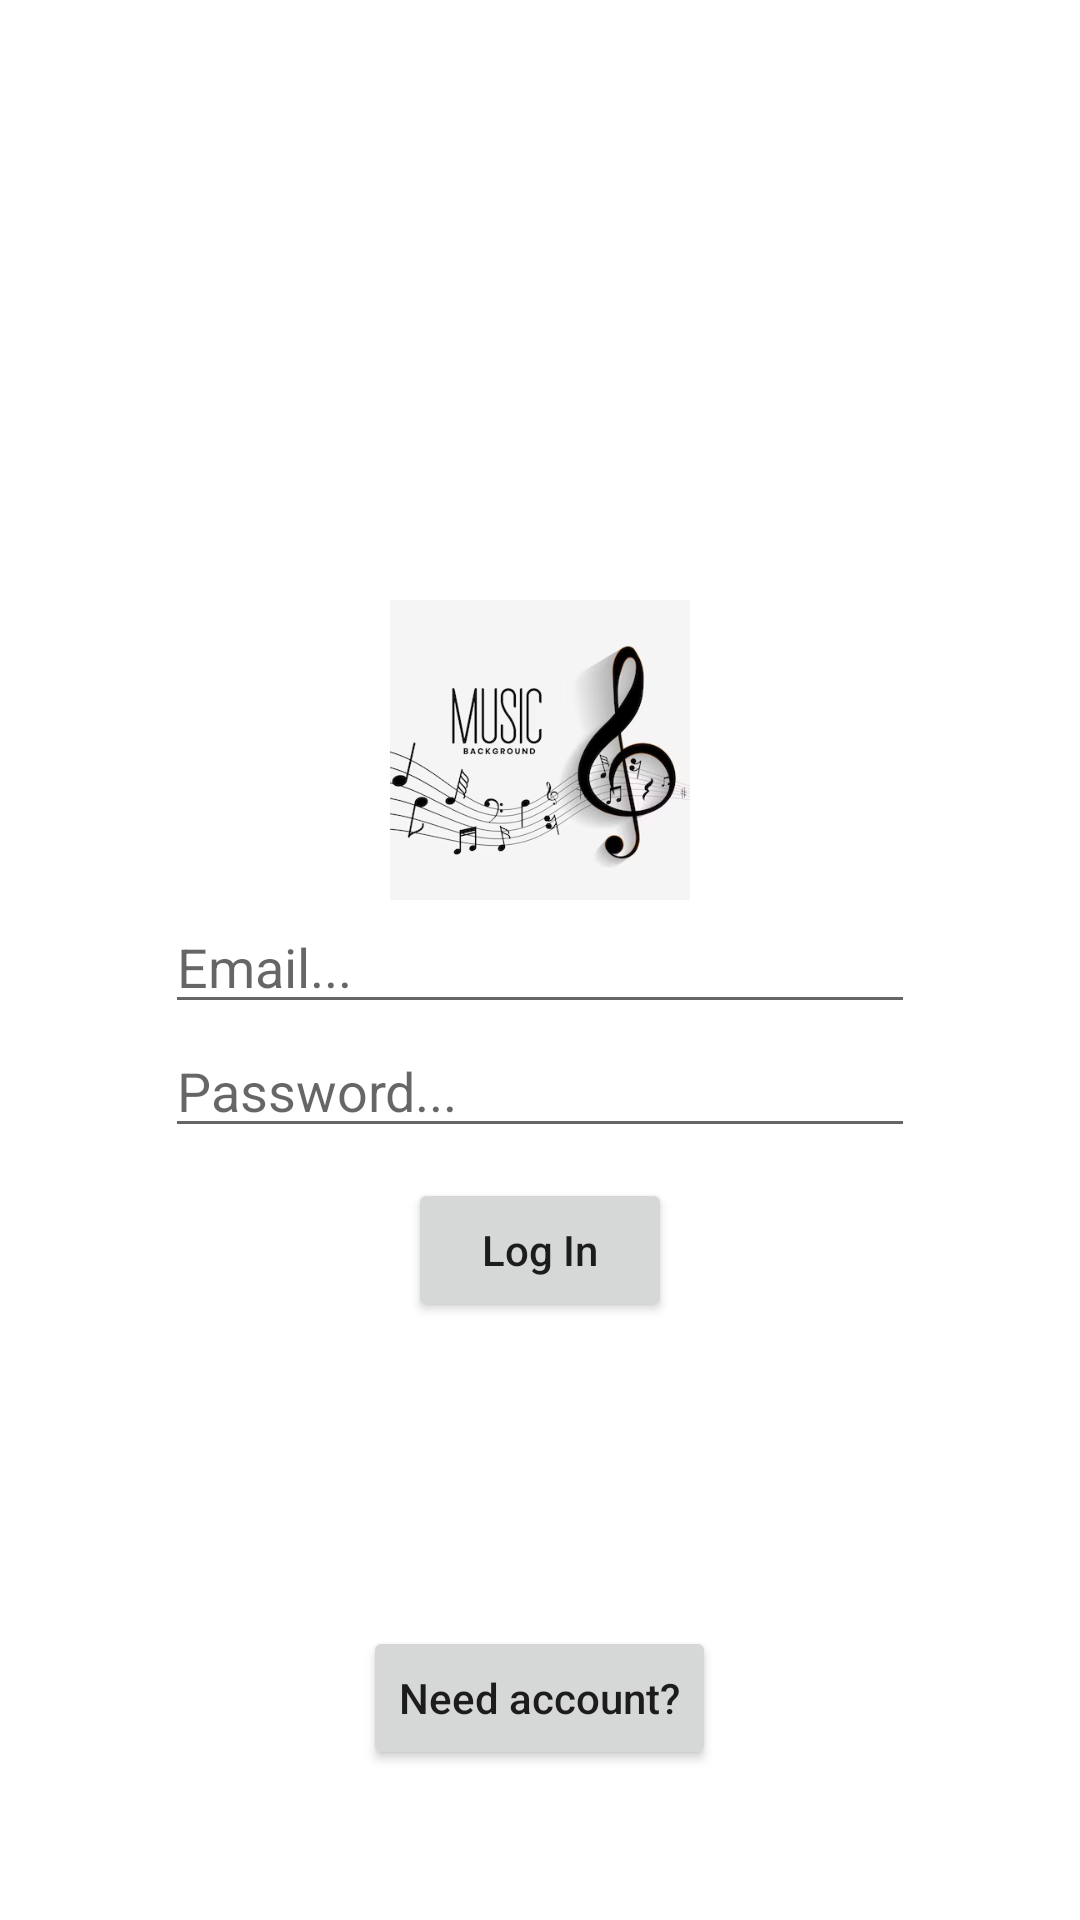

Here is an Android app screen rendered from its layout file. Give the layout XML and the strings, colors and styles it references.
<!-- AndroidManifest.xml: application theme Theme.AplicatieLicenta -->
<!-- res/layout/activity_login.xml -->
<?xml version="1.0" encoding="utf-8"?>
<RelativeLayout xmlns:android="http://schemas.android.com/apk/res/android"
    xmlns:app="http://schemas.android.com/apk/res-auto"
    xmlns:tools="http://schemas.android.com/tools"
    android:layout_width="match_parent"
    android:layout_height="match_parent"
    tools:context=".LoginActivity">

    <ImageView
        android:id="@+id/ivApp"
        android:layout_width="wrap_content"
        android:layout_height="100dp"
        android:layout_centerHorizontal="true"
        android:layout_marginTop="200dp"
        android:src="@drawable/music_template"
        >

    </ImageView>

    <EditText
        android:id="@+id/etEmail_LogIn"
        android:layout_width="250dp"
        android:layout_height="wrap_content"
        android:layout_below="@+id/ivApp"
        android:layout_centerHorizontal="true"
        android:hint="Email..."
        >

    </EditText>

    <EditText
        android:id="@+id/etPassword_LogIn"
        android:layout_width="250dp"
        android:layout_height="wrap_content"
        android:layout_below="@+id/etEmail_LogIn"
        android:layout_centerHorizontal="true"
        android:hint="Password..."
        >

    </EditText>

    <Button
        android:id="@+id/btn_LogIn"
        android:layout_width="wrap_content"
        android:layout_height="wrap_content"
        android:layout_below="@+id/etPassword_LogIn"
        android:layout_centerHorizontal="true"
        android:layout_marginTop="10dp"
        android:text="Log In"
        android:textAllCaps="false"
        >

    </Button>

    <Button
        android:id="@+id/btn_goSgnUp"
        android:layout_width="wrap_content"
        android:layout_height="wrap_content"
        android:layout_alignParentBottom="true"
        android:layout_centerHorizontal="true"
        android:layout_marginTop="10dp"
        android:text="Need account?"
        android:textAllCaps="false"
        android:layout_marginBottom="50dp"
        >

    </Button>

</RelativeLayout>
<!-- resources referenced by this layout -->
<resources>
  <!-- drawable music_template: jpg bitmap (drawable-v24, 25988 bytes) -->
  <style name="Theme.AplicatieLicenta" parent="Theme.MaterialComponents.DayNight.NoActionBar">
          
          <item name="colorPrimary">@color/purple_500</item>
          <item name="colorPrimaryVariant">@color/purple_700</item>
          <item name="colorOnPrimary">@color/white</item>
          
          <item name="colorSecondary">@color/teal_200</item>
          <item name="colorSecondaryVariant">@color/teal_700</item>
          <item name="colorOnSecondary">@color/black</item>
          
          <item name="android:statusBarColor" tools:targetApi="l">?attr/colorPrimaryVariant</item>
          
      </style>
  <color name="purple_500">#FF6200EE</color>
  <color name="purple_700">#FF3700B3</color>
  <color name="white">#FFFFFFFF</color>
  <color name="teal_200">#FF03DAC5</color>
  <color name="teal_700">#FF018786</color>
  <color name="black">#FF000000</color>
</resources>
